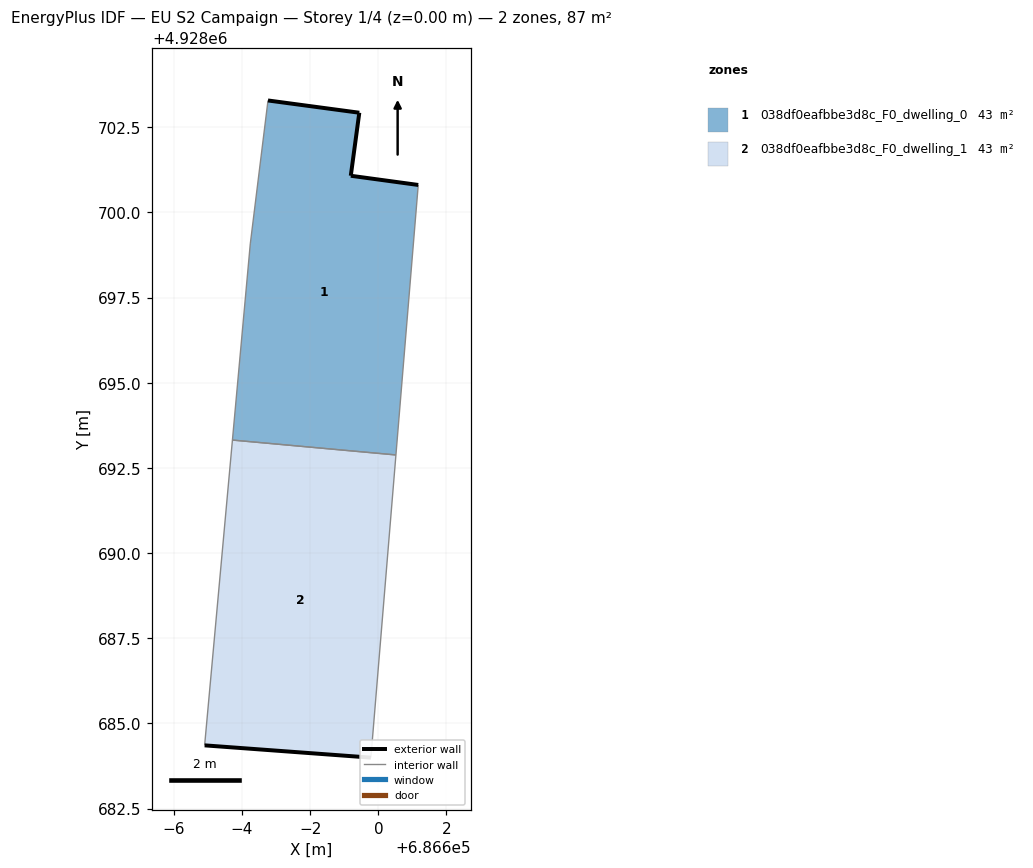
=== STOREY PLAN SPEC (per zone: floor XY polygon, exterior-wall plan segments, windows/doors) ===
zone 1: 038df0eafbbe3d8c_F0_dwelling_0  (43.5 m²)
  floor: (686600.52, 4928692.88) (686601.17, 4928700.80) (686599.19, 4928701.07) (686599.44, 4928702.92) (686596.76, 4928703.28) (686596.24, 4928699.07) (686595.72, 4928693.32)
  exterior wall: (686599.44, 4928702.92) – (686599.19, 4928701.07)  [1.9 m]
  exterior wall: (686599.19, 4928701.07) – (686601.17, 4928700.80)  [2.0 m]
  exterior wall: (686596.76, 4928703.28) – (686599.44, 4928702.92)  [2.7 m]
  interior walls: 4
zone 2: 038df0eafbbe3d8c_F0_dwelling_1  (43.5 m²)
  floor: (686599.78, 4928684.00) (686600.52, 4928692.88) (686595.72, 4928693.32) (686594.90, 4928684.36)
  exterior wall: (686599.78, 4928684.00) – (686594.90, 4928684.36)  [4.9 m]
  interior walls: 3

=== DERIVED (storey summary) ===
Building: EU S2 Campaign
Storey: 1 of 4  (floor level z = 0.00 m)
Storey gross floor area: 87.0 m²
Zones on this storey: 2
  - 038df0eafbbe3d8c_F0_dwelling_0: floor 43.5 m²; exterior wall 6.6 m (19.7 m²); WWR 0.0%
  - 038df0eafbbe3d8c_F0_dwelling_1: floor 43.5 m²; exterior wall 4.9 m (14.7 m²); WWR 0.0%
Zone adjacency (shared interzone walls):
  - 038df0eafbbe3d8c_F0_dwelling_0 ↔ 038df0eafbbe3d8c_F0_dwelling_1